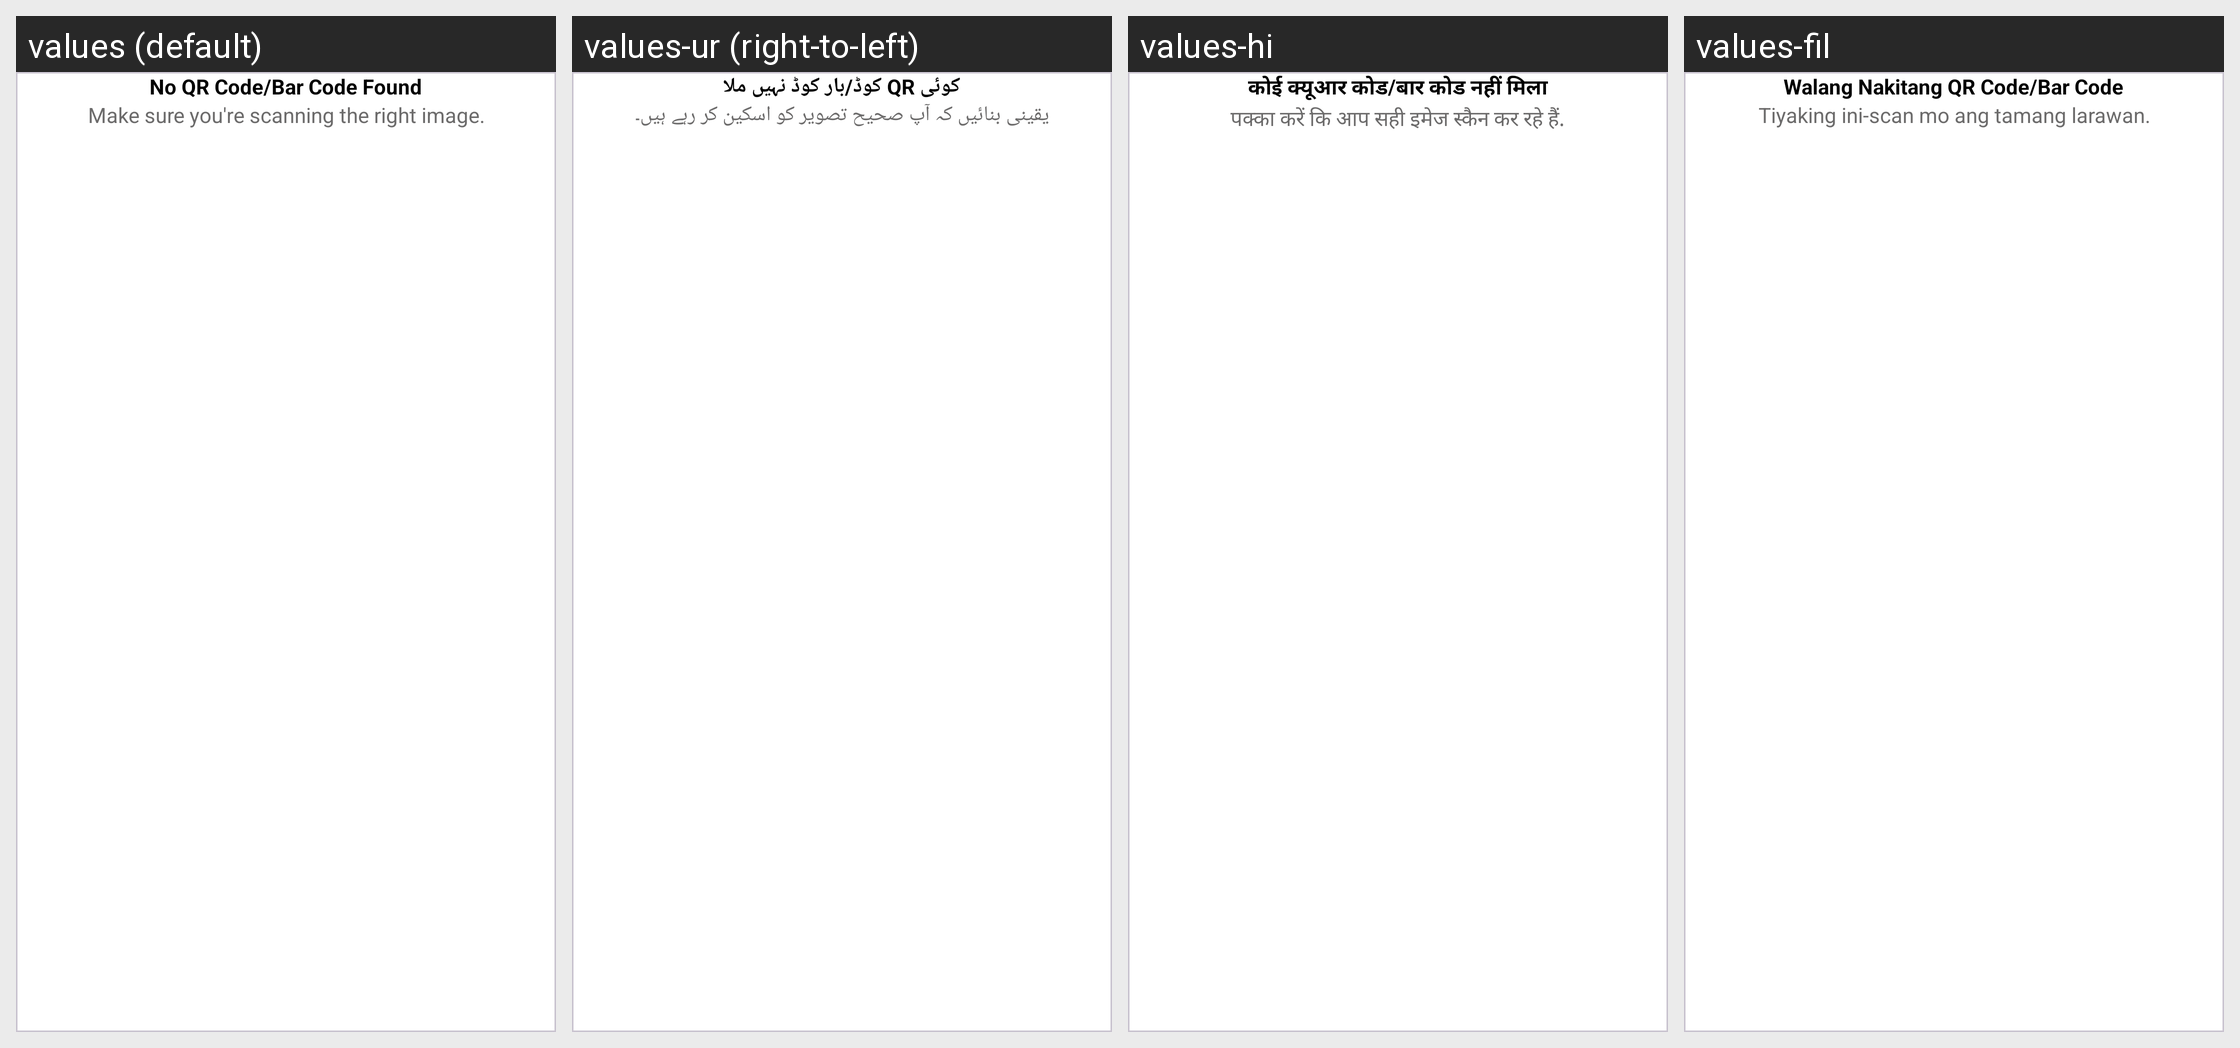

Translations of the strings shown on this Android screen, per locale in the grid:
Android screen res/layout/empty_dialog.xml rendered under 4 locales, left to right: values (default), values-ur (right-to-left), values-hi, values-fil. Device: Nexus 5 (rendered at 1080×1920; each locale shown at half size, 540×960, under a caption strip naming it); theme Theme.WhatsGB.
Other locales in the repository, not shown: values-af, values-am-rET, values-ar, values-bg-rBG, values-ca, values-cs, values-da, values-de, values-el, values-en-rGB, values-en-rUS, values-es, values-et, values-fi, values-fr, values-hr, values-hu, values-in, values-is, values-it, values-ja, values-ko, values-lt, values-lv, values-ms, values-nl, values-no, values-pl, values-pt-rBR, values-pt-rPT, values-ro, values-ru, values-sk, values-sl, values-sr, values-sv, values-sw, values-th, values-tr, values-uk, values-vi, values-zh, values-zu.
Strings drawn on this screen, with the default value and each locale's value (text and hints the layout hard-codes, and strings that could not be matched under every locale, appear in the picture but are not listed):

no_qr_bar_code_found
  values: No QR Code/Bar Code Found
  values-ur: کوئی QR کوڈ/بار کوڈ نہیں ملا
  values-hi: कोई क्यूआर कोड/बार कोड नहीं मिला
  values-fil: Walang Nakitang QR Code/Bar Code

make_sure_you_are_scanning_the_right_image
  values: Make sure you're scanning the right image.
  values-ur: یقینی بنائیں کہ آپ صحیح تصویر کو اسکین کر رہے ہیں۔
  values-hi: पक्का करें कि आप सही इमेज स्कैन कर रहे हैं.
  values-fil: Tiyaking ini-scan mo ang tamang larawan.
